Labelled photos from "images_organized", an image-classification folder in Alexr626/Warehouse-shelf-classifier. The possible labels are: empty shelf, filled shelf.

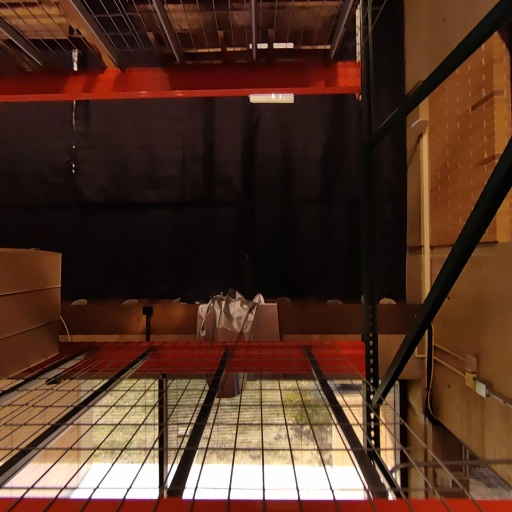
Label: empty shelf

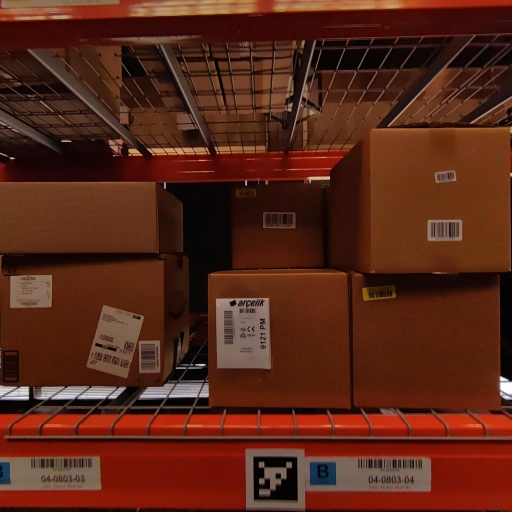
Label: filled shelf

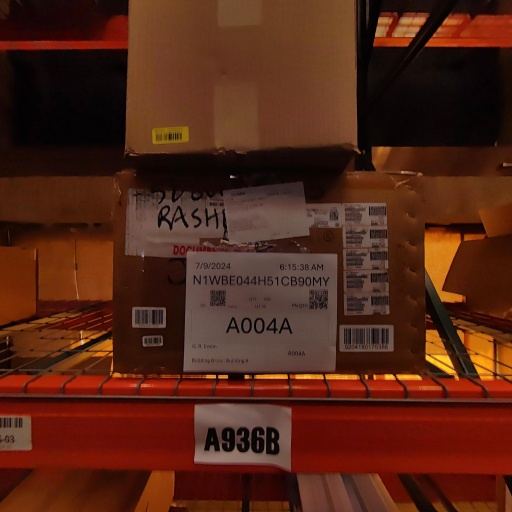
Label: filled shelf

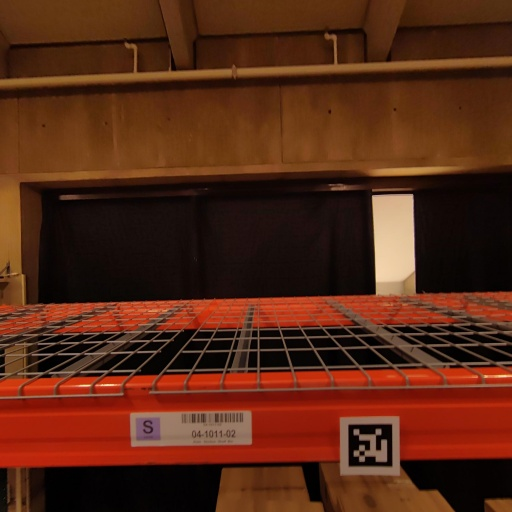
Label: empty shelf

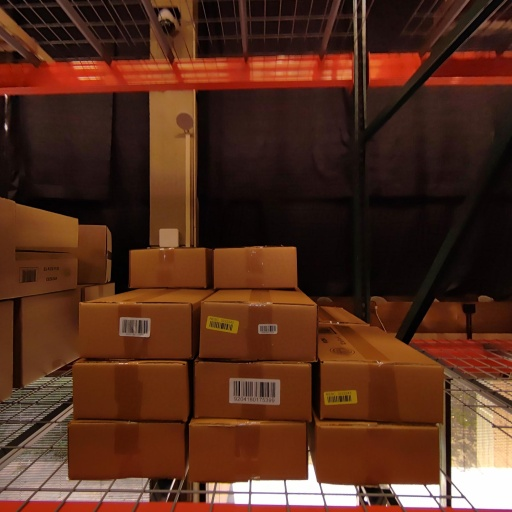
Label: filled shelf

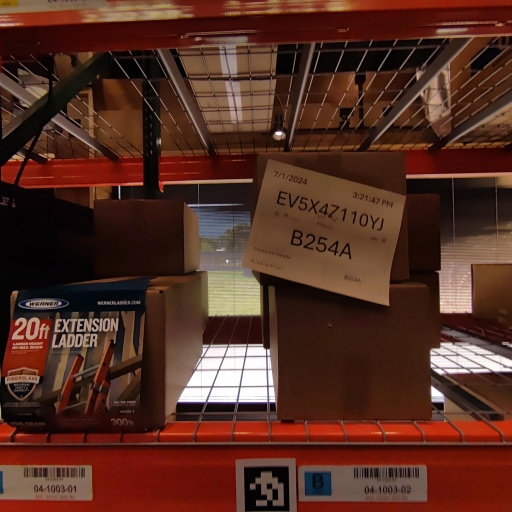
Label: filled shelf
